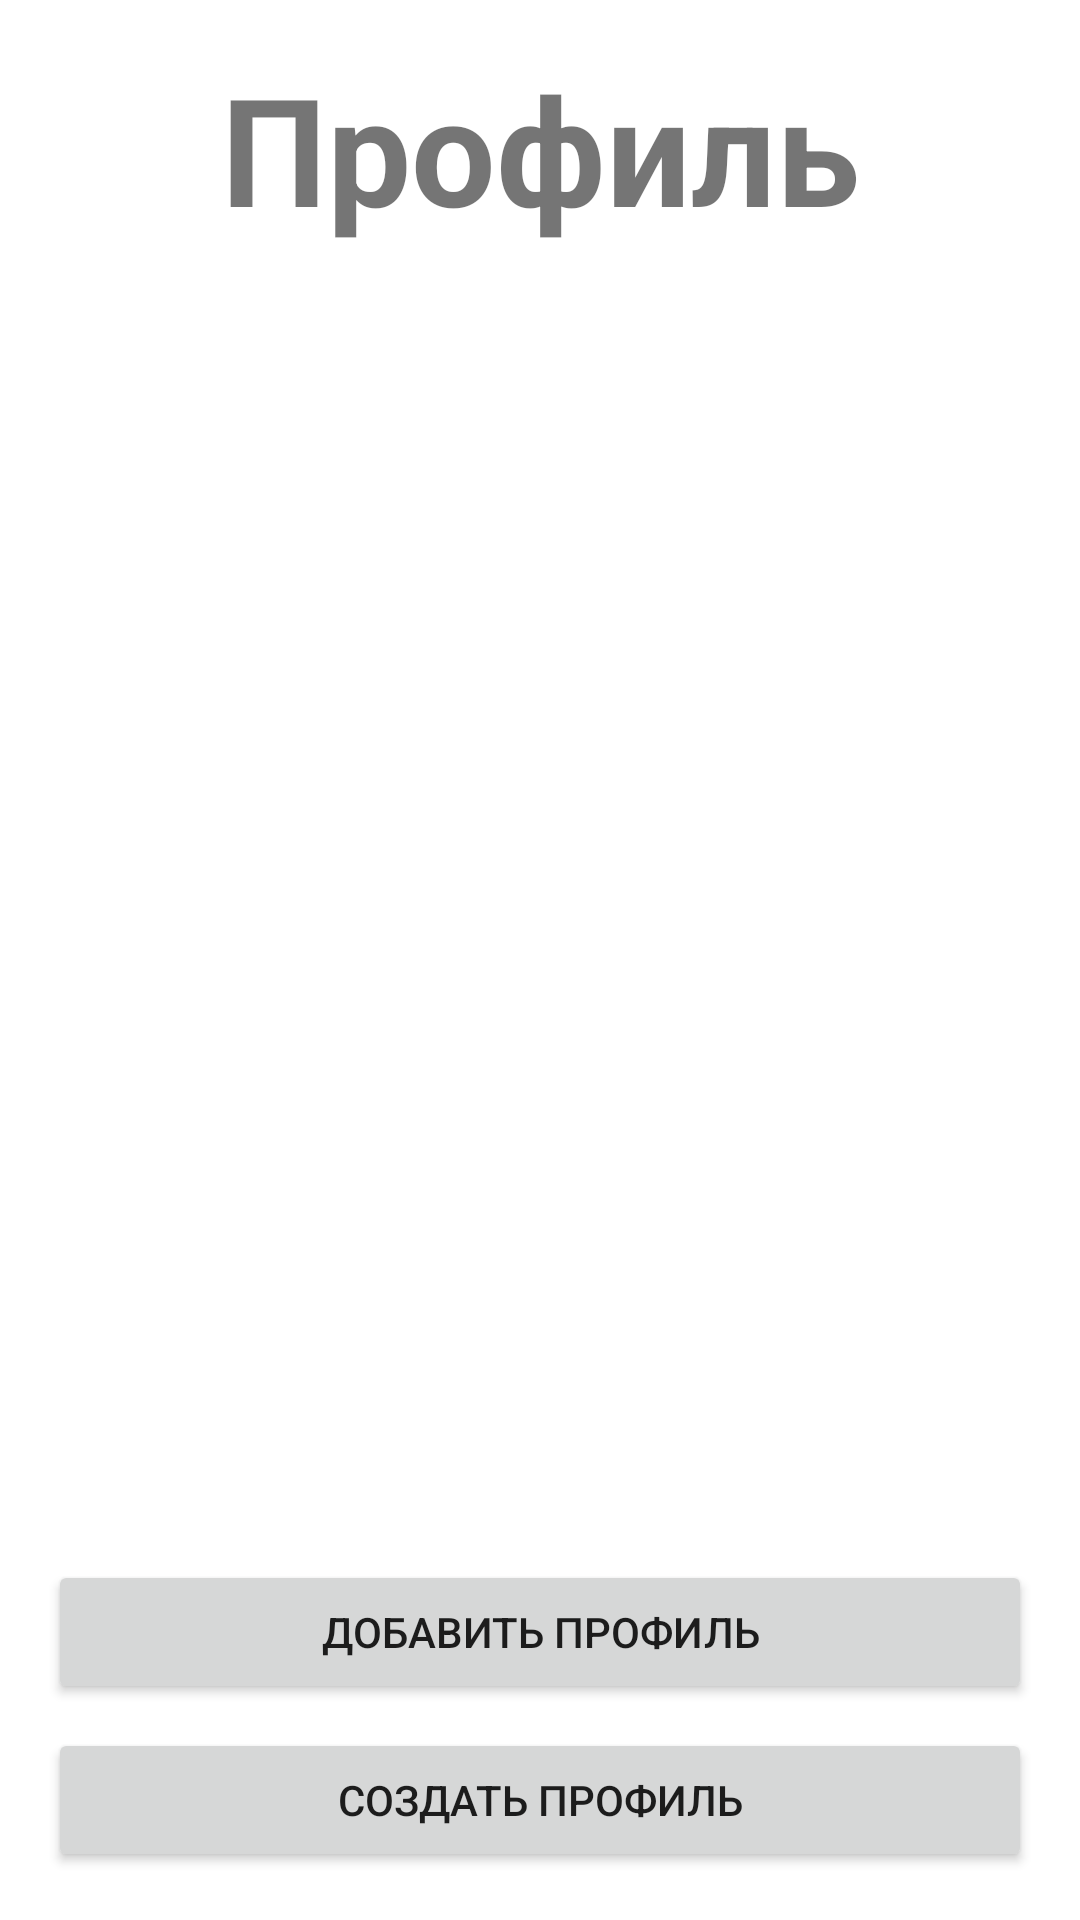

The Android layout XML behind this screen, and the referenced resources:
<!-- AndroidManifest.xml: application theme Theme.GroshikiApp -->
<!-- res/layout/activity_choose_profile.xml -->
<?xml version="1.0" encoding="utf-8"?>
<androidx.constraintlayout.widget.ConstraintLayout xmlns:android="http://schemas.android.com/apk/res/android"
    xmlns:app="http://schemas.android.com/apk/res-auto"
    xmlns:tools="http://schemas.android.com/tools"
    android:layout_width="match_parent"
    android:layout_height="match_parent"
    android:padding="@dimen/root_padding"
    tools:context=".ChooseProfileActivity">
    <TextView
        android:id="@+id/textView"
        android:layout_width="wrap_content"
        android:layout_height="wrap_content"
        android:text="@string/profiles_title"
        android:textSize="50sp"
        android:textStyle="bold"
        app:layout_constraintLeft_toLeftOf="parent"
        app:layout_constraintRight_toRightOf="parent"
        app:layout_constraintTop_toTopOf="parent" />


    <androidx.recyclerview.widget.RecyclerView
        android:id="@+id/profilesList"
        android:layout_width="0dp"
        android:layout_height="0dp"

        app:layout_constraintBottom_toTopOf="@+id/btLoginProfile"
        app:layout_constraintEnd_toEndOf="parent"
        app:layout_constraintStart_toStartOf="parent"
        app:layout_constraintTop_toBottomOf="@+id/textView" />

    <Button
        android:id="@+id/btCreateProfile"
        android:layout_width="0dp"
        android:text="@string/createProfile"
        android:layout_height="wrap_content"
        app:layout_constraintBottom_toBottomOf="parent"
        app:layout_constraintEnd_toEndOf="parent"
        app:layout_constraintStart_toStartOf="parent" />

    <Button
        android:id="@+id/btLoginProfile"
        android:layout_width="0dp"
        android:text="@string/loginProfile"
        android:layout_height="wrap_content"
        android:layout_marginBottom="@dimen/item_title_padding"
        app:layout_constraintBottom_toTopOf="@+id/btCreateProfile"
        app:layout_constraintEnd_toEndOf="parent"
        app:layout_constraintStart_toStartOf="parent" />

    <ProgressBar
        android:id="@+id/progressBar"
        android:visibility="gone"
        android:layout_width="wrap_content"
        android:layout_height="wrap_content"
        app:layout_constraintBottom_toBottomOf="@+id/profilesList"
        app:layout_constraintEnd_toEndOf="parent"
        app:layout_constraintStart_toStartOf="parent" />
</androidx.constraintlayout.widget.ConstraintLayout>
<!-- resources referenced by this layout -->
<resources>
  <dimen name="item_title_padding">8sp</dimen>
  <dimen name="root_padding">16dp</dimen>
  <string name="createProfile">Создать профиль</string>
  <string name="loginProfile">Добавить профиль</string>
  <string name="profiles_title">Профиль</string>
  <style name="Theme.GroshikiApp" parent="Theme.MaterialComponents.DayNight.DarkActionBar">
          
          <item name="colorPrimary">@color/purple_500</item>
          <item name="colorPrimaryVariant">@color/purple_700</item>
          <item name="colorOnPrimary">@color/white</item>
          
          <item name="colorSecondary">@color/teal_200</item>
          <item name="colorSecondaryVariant">@color/teal_700</item>
          <item name="colorOnSecondary">@color/black</item>
          
          <item name="android:statusBarColor" tools:targetApi="l">?attr/colorPrimaryVariant</item>
          
      </style>
  <!-- not gathered from this repository: default colours our renderer supplied (Android Studio template values) -->
  <color name="purple_500">#FF6200EE</color>
  <color name="purple_700">#FF3700B3</color>
  <color name="teal_200">#FF03DAC5</color>
  <color name="teal_700">#FF018786</color>
  <color name="black">#FF000000</color>
  <color name="white">#FFFFFFFF</color>
</resources>
